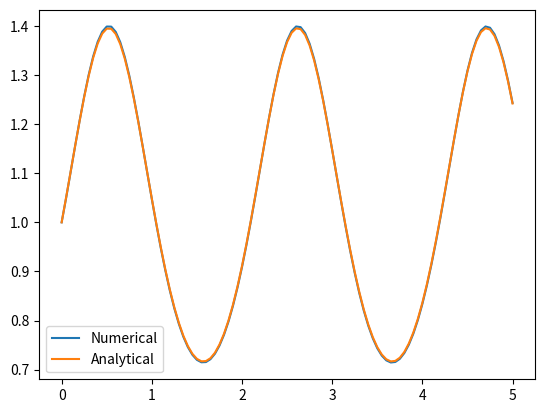

The script that saved this image:
import numpy as np
import matplotlib.pyplot as plt


def f_der(t, y):
    return y * np.cos(3 * t)


def method(f, t0, y0, a, b, N):
    h = (b - a) / N
    t = np.linspace(t0, t0 + h * N, N + 1)
    y = [y0, y0 + h * f(t0, y0)]
    for i in range(1, N):
        y.append(y[-1] + h * (3 / 2 * f(t[i], y[-1]) - 1 / 2 * f(t[i - 1], y[-2])))
    return t, y

t0 = 0
y0 = 1
a = 0
b = 5
N = 100
t, y = method(f_der, t0, y0, a, b, N)

plt.plot(t, y, label="Numerical")
plt.plot(t, np.exp(np.sin(3 * t) / 3), label="Analytical")
plt.legend()
plt.show()
